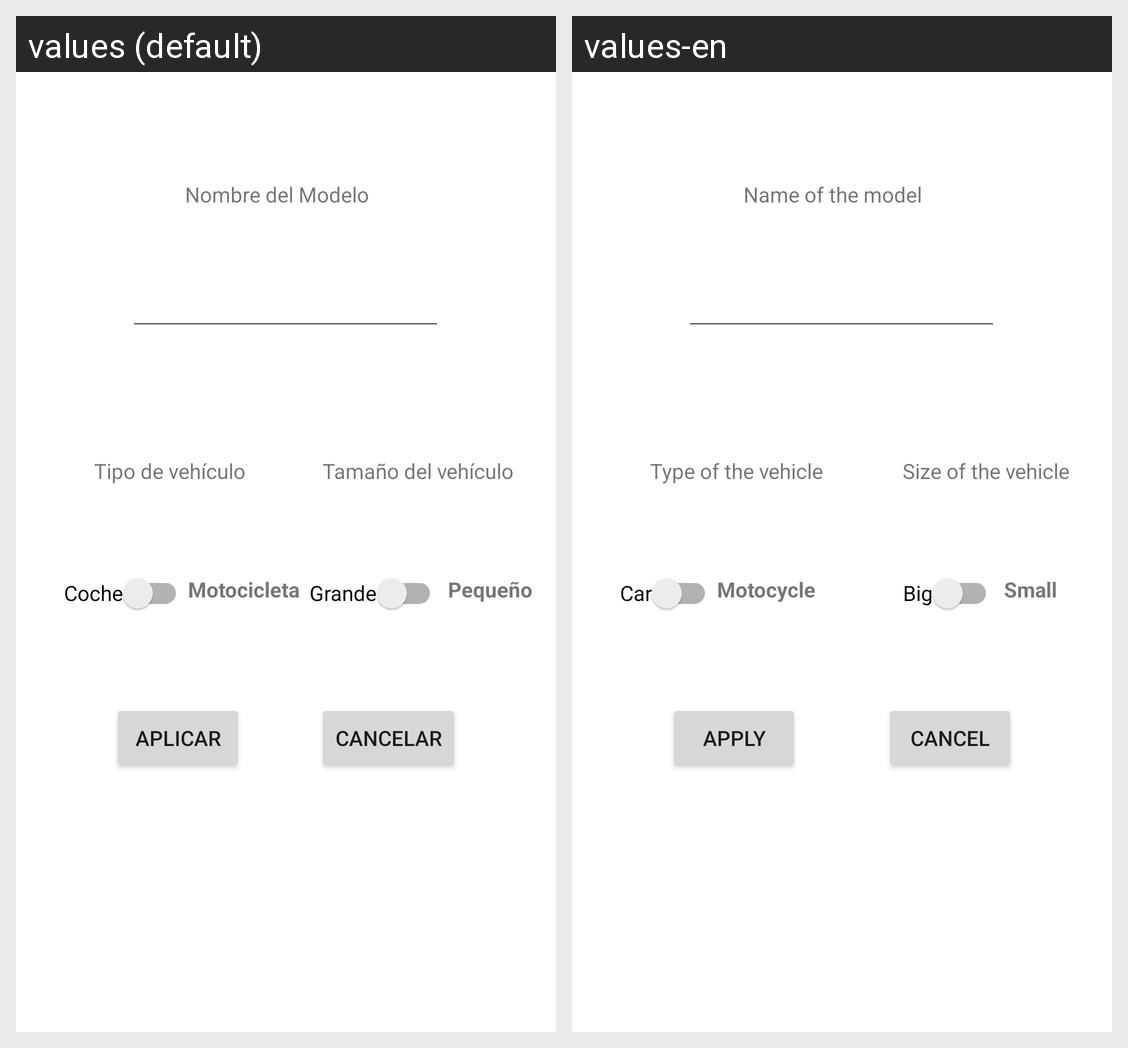

For this localized Android screen grid, give each drawn string resource with its value in every locale shown.
Android screen res/layout/addvehicle_view.xml rendered under 2 locales, left to right: values (default), values-en. Device: Nexus 5 (rendered at 1080×1920; each locale shown at half size, 540×960, under a caption strip naming it); theme Theme.ParkFinder.
Strings drawn on this screen, with the default value and each locale's value (text and hints the layout hard-codes, and strings that could not be matched under every locale, appear in the picture but are not listed):

Cancel
  values: Cancelar
  values-en: Cancel

name_model
  values: Nombre del Modelo
  values-en: Name of the model

size_of_the_vehicle
  values: Tamaño del vehículo
  values-en: Size of the vehicle

type_vehicle
  values: Tipo de vehículo
  values-en: Type of the vehicle

car
  values: Coche
  values-en: Car

big
  values: Grande
  values-en: Big

apply
  values: Aplicar
  values-en: Apply

moto
  values: Motocicleta
  values-en: Motocycle

little
  values: Pequeño
  values-en: Small
